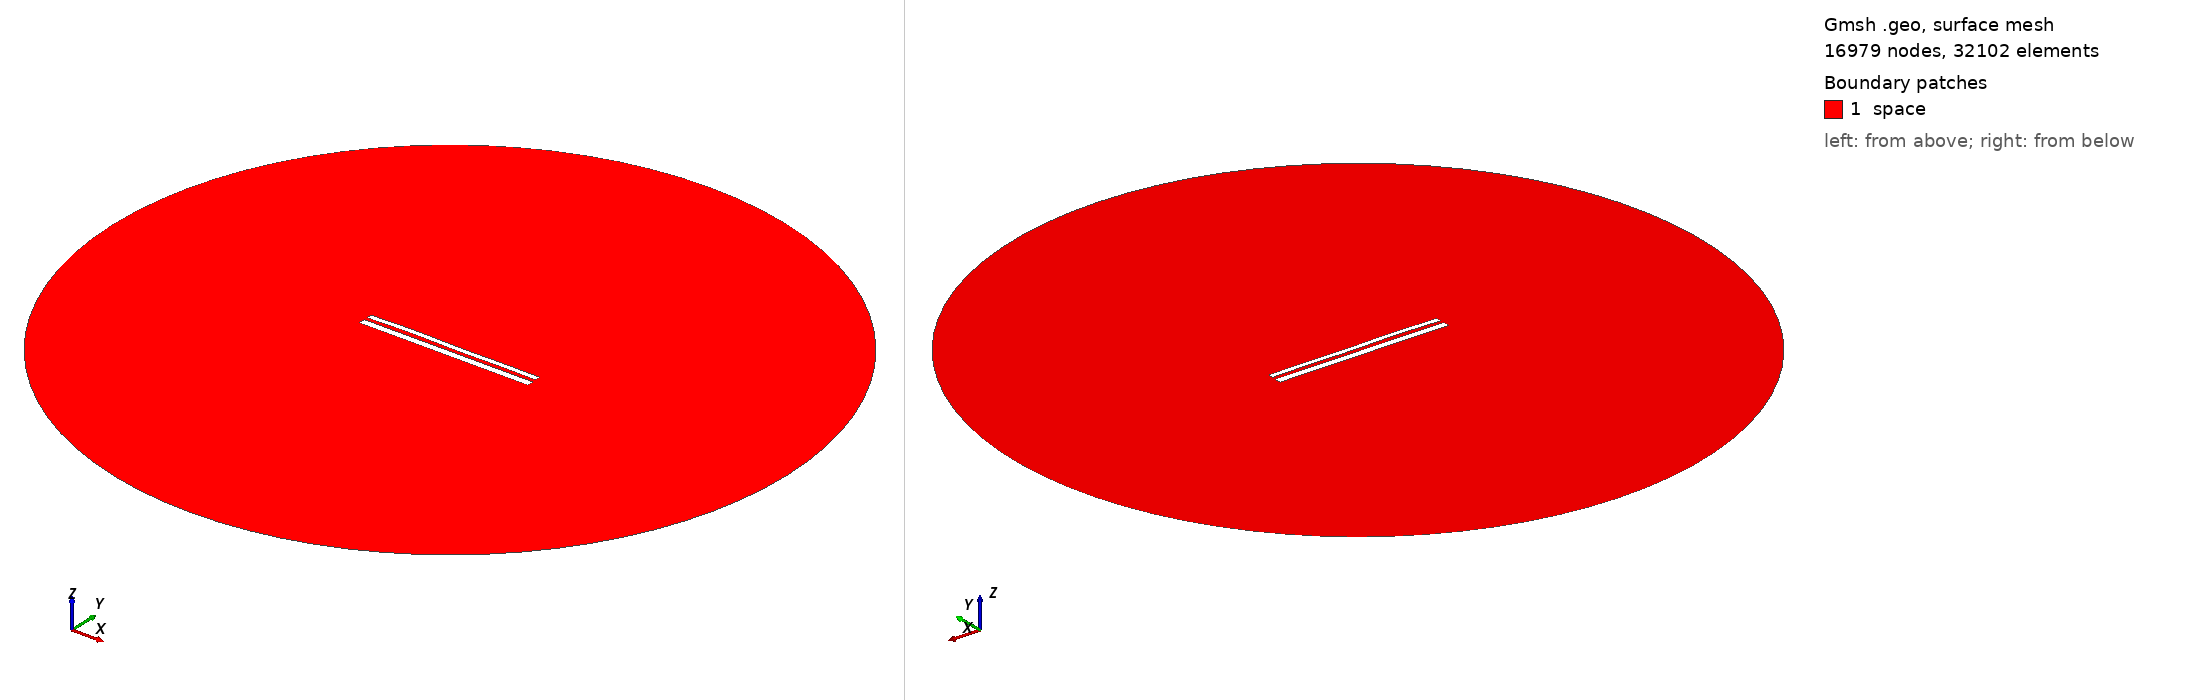

Gmsh geometry script, surface-meshed: 16979 nodes, 32102 surface elements. Boundary patches (legend numbers): 1 space. Left view from above one corner, right view from below the opposite corner. Legend entries are the model's physical surfaces. The drawing asked Gmsh for element sizes between 1% and 20% of the model's largest extent; the script's own settings can give other sizes.

=== 1377.geo (drawn) ===
//---------------------------------------
// Geometry kernel
//---------------------------------------

SetFactory("OpenCASCADE");



//---------------------------------------
// Parameters of the geometry
//---------------------------------------

// Overetch of the upper plate
overetch = 0.375;

// Distance between the plates
distance = 1.75;

// Discretization over the x axis (for the deformation)
nx = 50; 

// Length of the plate
L = 100 - overetch; 

// Number of modes
n = 4; 

// 1st mode coefficient
coeff(1) = 0.15;
beta(1) = 0.596864 * 3.1415926535 / L;

// 2nd mode coefficient
coeff(2) = 0.15;
beta(2) = 1.49418 * 3.1415926535 / L;

// 3rd mode coefficient
coeff(3) = 0.15;
beta(3) = 2.50025 * 3.1415926535 / L;

// 4th mode coefficient
coeff(4) = 0.15;
beta(4) = 3.49999 * 3.1415926535 / L;



//---------------------------------------
// Upper plate (deformed rectangle)
//---------------------------------------

// Coordiantes of the upper plate
xmin = -50;
xmax = 50 - overetch;

// Height of the upper plate
yheight = 4 - 2 * overetch;

// Indexes of the points
UpperID[] = {};
LowerID[] = {};
LeftID[] = {};
RightID[] = {};

// Point index
p = 1;

// Horizontal edges
For i In {1:nx}
    x = xmin + (i-1)*(xmax - xmin)/(nx-1);

    y_bottom = distance / 2 + overetch;
    For j In {1:n}
        C = (Cosh(beta(j)*L) + Cos(beta(j)*L)) / (Sinh(beta(j)*L) + Sin(beta(j)*L));
        y_bottom  = y_bottom + coeff(j) * (Cosh(beta(j)*(x+50)) - Cos(beta(j)*(x+50)) - C * (Sinh(beta(j)*(x+50)) - Sin(beta(j)*(x+50))));
    EndFor

    y_top = y_bottom + yheight;

    Point(p) = {x, y_top, 0, 1.0};
    UpperID[i] = p;
    p = p + 1;

    Point(p) = {x, y_bottom, 0, 1.0};
    LowerID[i] = p;
    p = p + 1;
EndFor

// Create point lists
UpperPts[] = {}; LowerPts[] = {};
For i In {1:nx}
  UpperPts[] += {UpperID[i]};
  LowerPts[] += {LowerID[i]};
EndFor

// Build splines
Spline(1) = {UpperPts[]};
Spline(2) = {LowerPts[]};
Line(3) = {LowerPts[nx-1], UpperPts[nx-1]};
Line(4) = {LowerPts[0], UpperPts[0]};

// Build the plane surface
Curve Loop(1) = {2, 3, -1, -4};
Plane Surface(1) = {1};



//---------------------------------------
// Lower plate (rectangle)
//---------------------------------------

// Vertices
Point(1001) = {-50, -1, 0, 1.0};
Point(1002) = { 50, -1, 0, 1.0};
Point(1003) = { 50,  -5, 0, 1.0};
Point(1004) = {-50,  -5, 0, 1.0};

// Edges
Line(5) = {1001, 1002};
Line(6) = {1002, 1003};
Line(7) = {1003, 1004};
Line(8) = {1004, 1001};

// Plane surface
Line Loop(2) = {5, 6, 7, 8};
Plane Surface(2) = {2}; 



//---------------------------------------
// Outer (fictious) boundary
//---------------------------------------

// Points
Point(1005) = {0, 0, 0};       // Center
Point(1006) = {200, 0, 0};     // Start point
Point(1007) = {0, 200, 0};     // 90 degrees
Point(1008) = {-200, 0, 0};    // 180 degrees
Point(1009) = {0, -200, 0};    // 270 degrees

// Circle arcs (each needs start, center, end)
Circle(9) = {1006, 1005, 1007};
Circle(10) = {1007, 1005, 1008};
Circle(11) = {1008, 1005, 1009};
Circle(12) = {1009, 1005, 1006};

// Plane surface for the entire domain
Curve Loop(3) = {9, 10, 11, 12};
Surface(3) = {3};

// Subtract the plates from the whole domain to obtain the actual domain where we want to solve the equations
BooleanDifference{ Surface{3}; Delete; }{ Surface{1}; Surface{2}; Delete; }




//---------------------------------------
// Transfinite Lines/Curves
//---------------------------------------

// Set the number of points on the boundaries
r = 12;
d = 0.15;

// Plates
Transfinite Curve {1} = 50*r/4 Using Progression 1;
Transfinite Line {2} = 50*r Using Progression 1;
Transfinite Curve {3, 4} = 2*r Using Progression 1+d;
Transfinite Line {5} = 50*r Using Progression 1;
Transfinite Line {7} = 50*r/4 Using Progression 1;
Transfinite Line {6} = 2*r Using Progression 1+d;
Transfinite Line {8} = 2*r Using Progression 1-d;

// Outer boundary
Transfinite Line {9, 10, 11, 12} = 20 Using Progression 1;



//---------------------------------------
// Physical groups
//---------------------------------------                

// Physical curves (boundaries)
Physical Line("force_segment", 10) = {2};
Physical Line("upper_plate", 11) = {1, 3, 4};
Physical Line("lower_plate", 12) = {5, 6, 7, 8};
Physical Line("boundary", 20) = {9, 10, 11, 12};

// Physical Surfaces
Physical Surface("space", 30) = {3};



//---------------------------------------
// 6. Generate the Mesh
//---------------------------------------

// 2D mesh generation
Mesh 2;
